The GitHub repository maisiehapney/PlantCareApp contains a labelled image folder "dataset" with 10 categories: boston fern, cactus, chinese money plant, dragon tree, jade plant, orchid, peace lily, peacock plant, rubber plant, snake plant. Examples follow, each with its label.

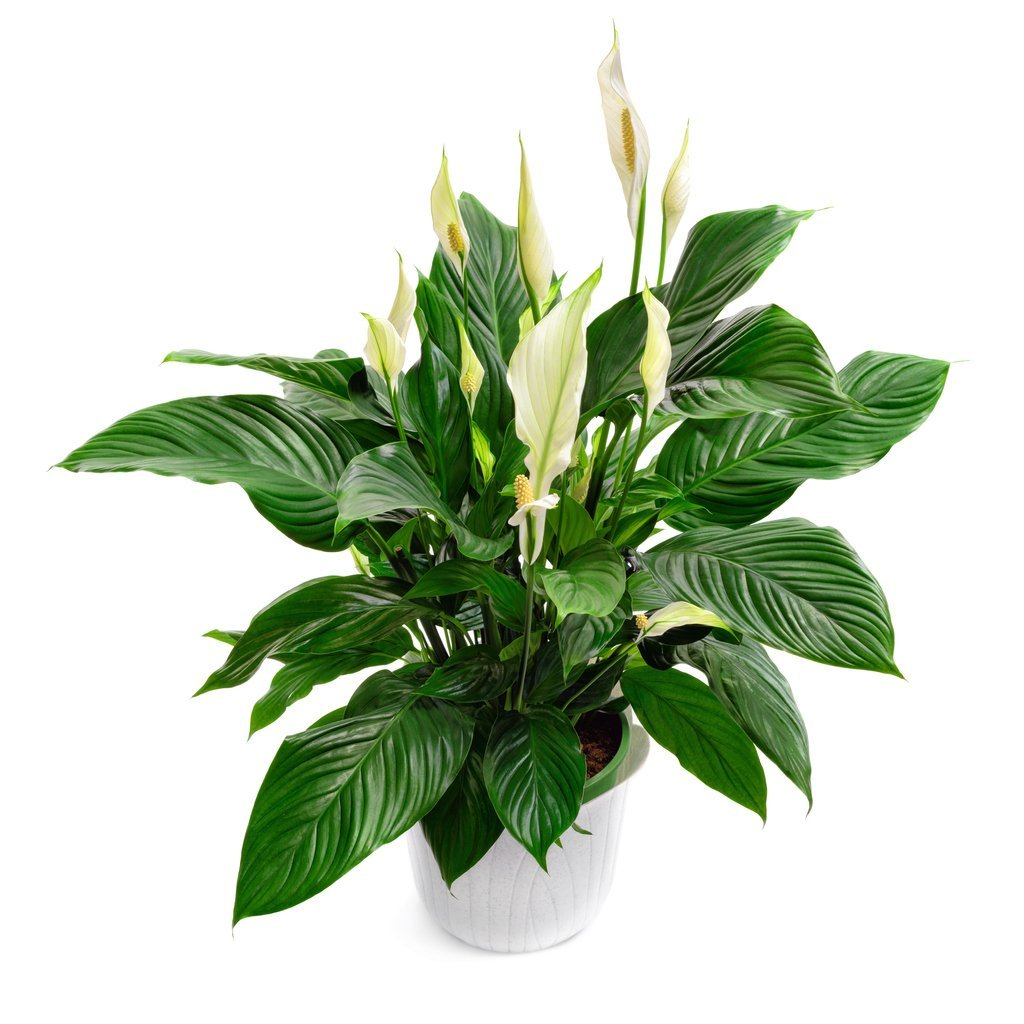
Label: peace lily

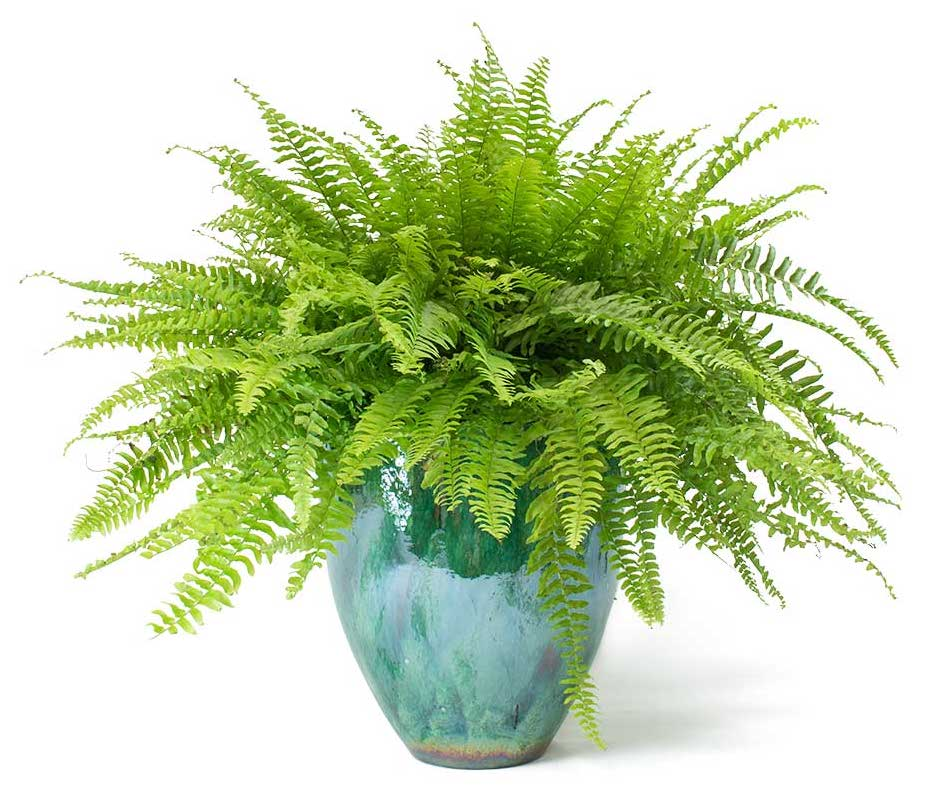
Label: boston fern

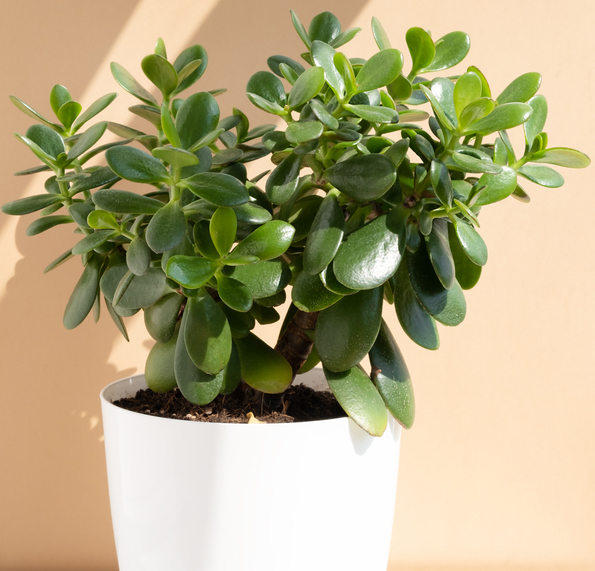
Label: jade plant

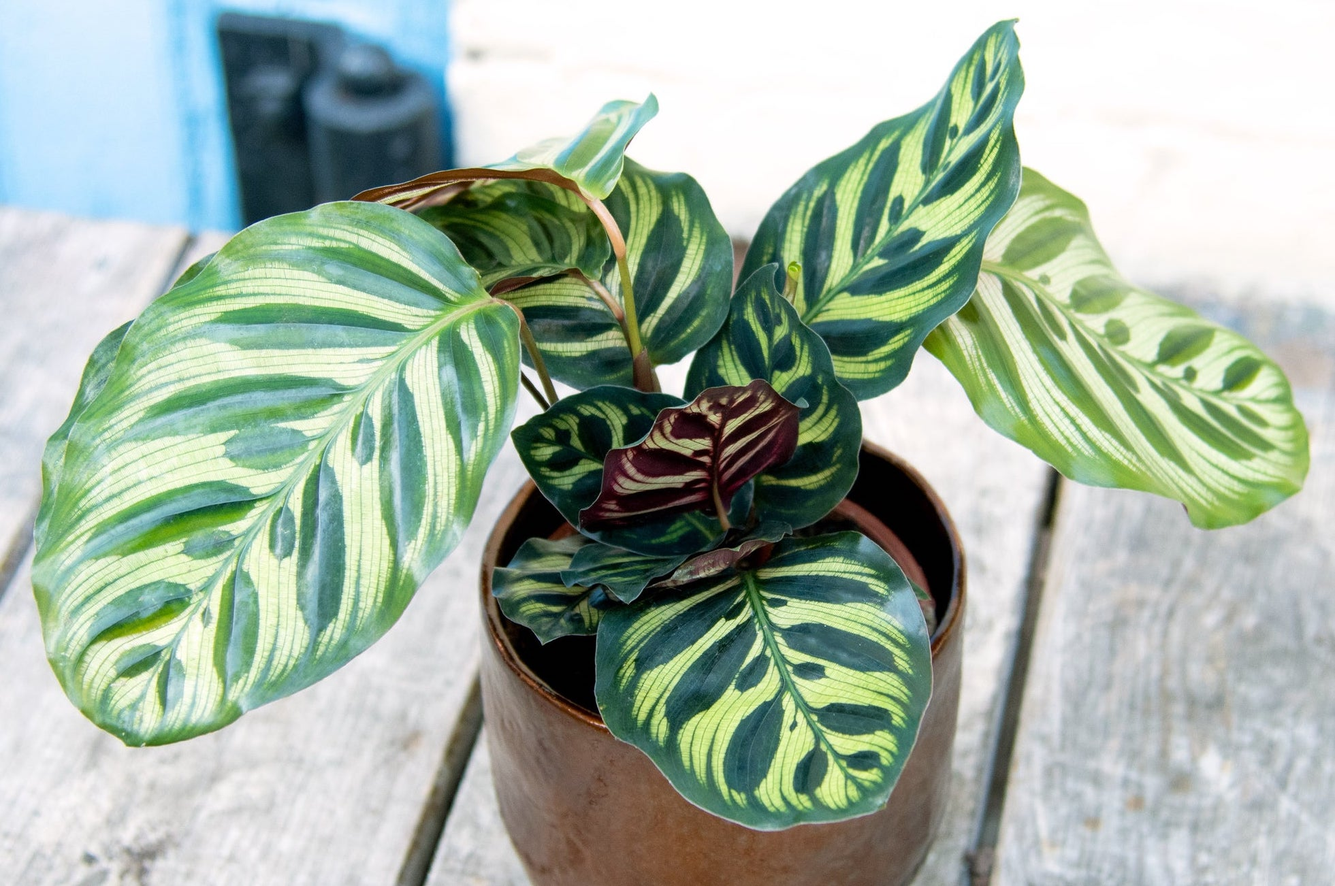
Label: peacock plant

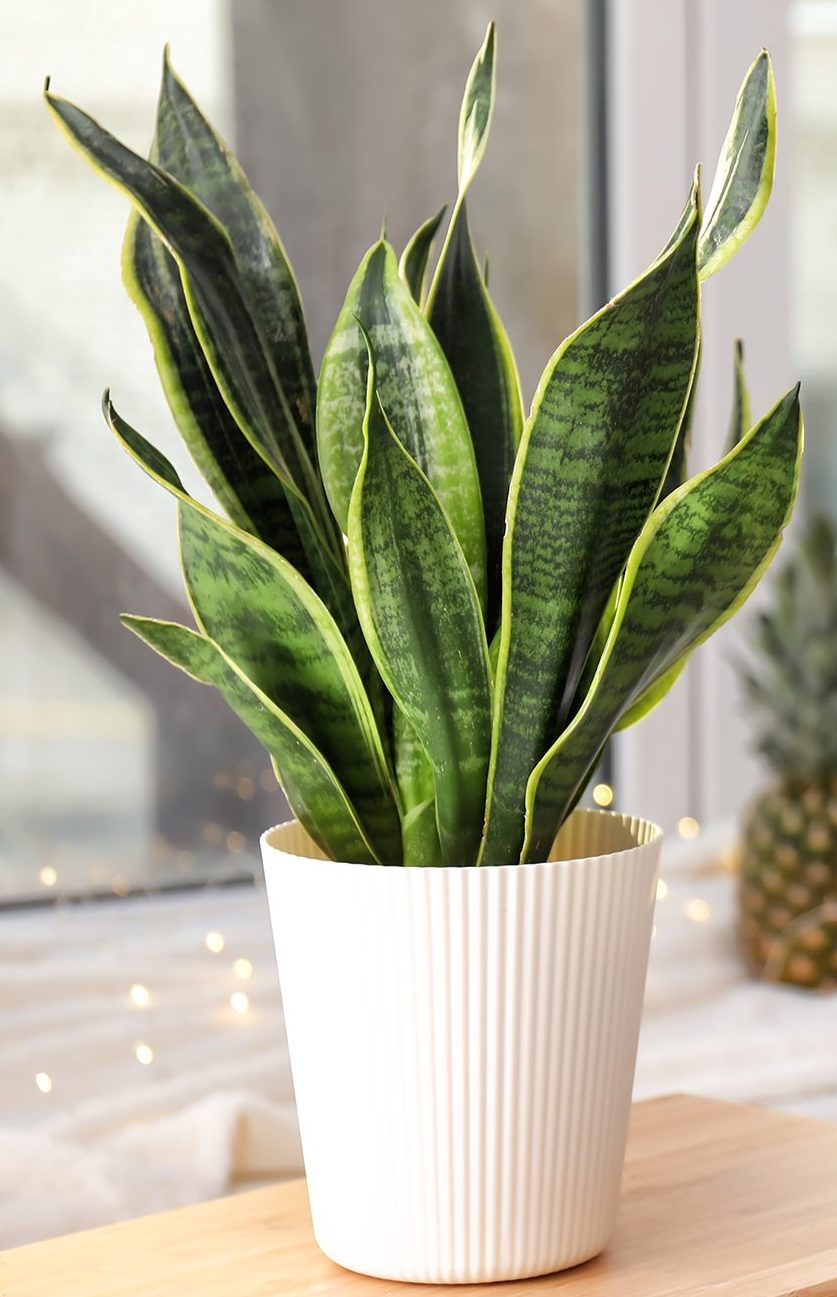
Label: snake plant

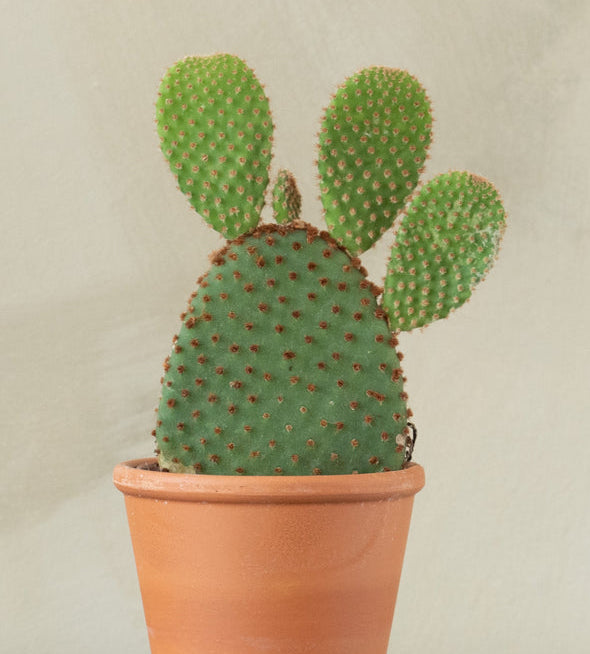
Label: cactus
